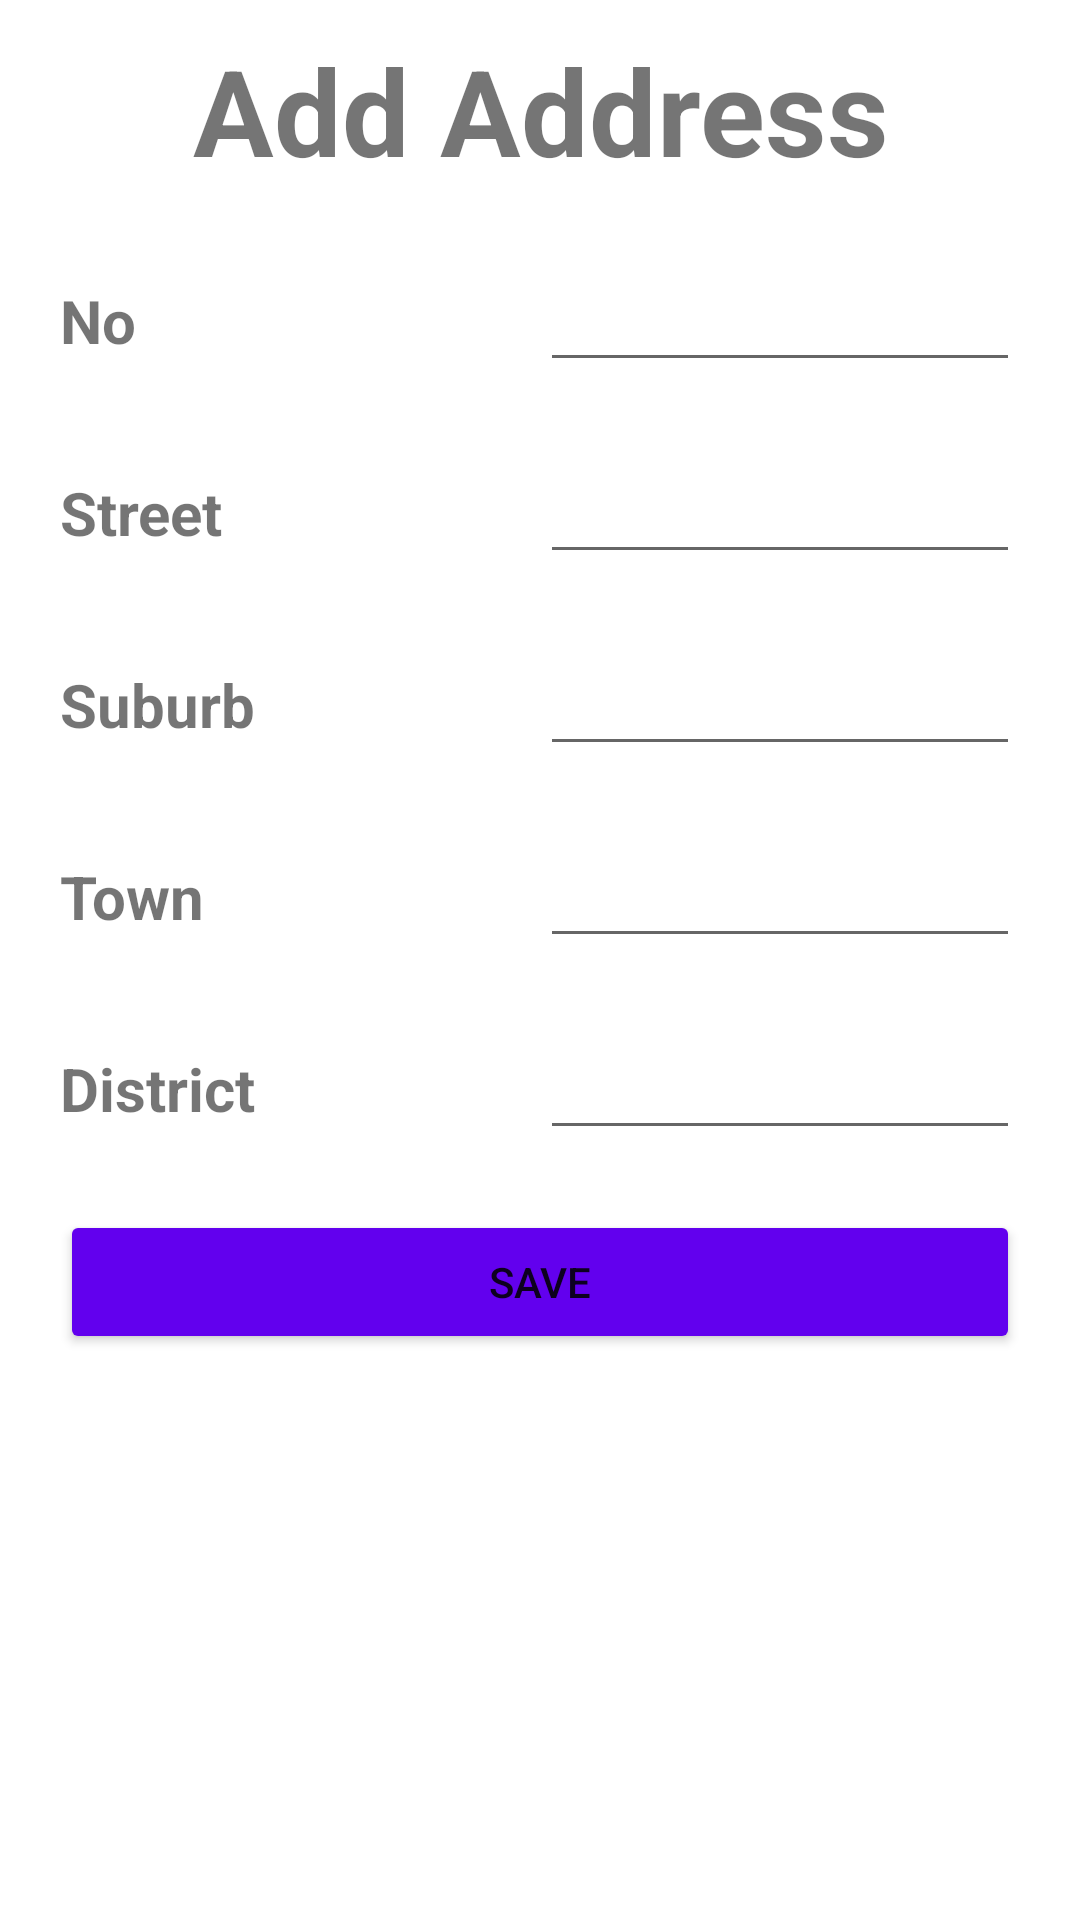

Produce the Android XML layout that renders to this screen, including the resource entries it uses.
<!-- AndroidManifest.xml: application theme Theme.WarmDelightApp -->
<!-- res/layout/activity_add_address.xml -->
<?xml version="1.0" encoding="utf-8"?>
<RelativeLayout xmlns:android="http://schemas.android.com/apk/res/android"
    xmlns:app="http://schemas.android.com/apk/res-auto"
    xmlns:tools="http://schemas.android.com/tools"
    android:layout_width="match_parent"
    android:layout_height="match_parent"
    tools:context=".AddAddress"
    android:orientation="vertical"
    android:layout_margin="20dp"
    >

    <LinearLayout
        android:layout_width="match_parent"
        android:layout_height="wrap_content"
        android:orientation="vertical">

        <TextView
            android:layout_width="match_parent"
            android:layout_height="wrap_content"
            android:layout_marginTop="10dp"
            android:text="Add Address"
            android:textAlignment="center"
            android:textSize="40dp"
            android:textStyle="bold" />

        <LinearLayout
            android:layout_width="match_parent"
            android:layout_height="wrap_content"
            android:layout_marginLeft="20dp"
            android:layout_marginTop="10dp"
            android:layout_marginRight="20dp"
            android:orientation="horizontal">

            <TextView
                android:layout_width="0dp"
                android:layout_height="wrap_content"
                android:layout_marginTop="10dp"
                android:layout_weight="1"
                android:text="No"
                android:textSize="20dp"

                android:textStyle="bold" />

            <EditText
                android:id="@+id/ETaddressNo"
                android:layout_width="0dp"
                android:layout_height="wrap_content"
                android:layout_marginTop="10dp"
                android:layout_weight="1"
                android:inputType="number"
                android:textSize="20dp"
                android:textStyle="bold"
                tools:ignore="SpeakableTextPresentCheck" />

        </LinearLayout>

        <LinearLayout
            android:layout_width="match_parent"
            android:layout_height="wrap_content"
            android:layout_marginLeft="20dp"
            android:layout_marginTop="10dp"
            android:layout_marginRight="20dp"
            android:orientation="horizontal">

            <TextView
                android:layout_width="0dp"
                android:layout_height="wrap_content"
                android:layout_marginTop="10dp"
                android:layout_weight="1"
                android:text="Street"
                android:textSize="20dp"
                android:textStyle="bold" />

            <EditText
                android:id="@+id/ETaddressStreet"
                android:layout_width="0dp"
                android:layout_height="wrap_content"
                android:layout_marginTop="10dp"
                android:layout_weight="1"
                android:textSize="20dp"
                android:textStyle="bold"
                tools:ignore="SpeakableTextPresentCheck" />

        </LinearLayout>

        <LinearLayout
            android:layout_width="match_parent"
            android:layout_height="wrap_content"
            android:layout_marginLeft="20dp"
            android:layout_marginTop="10dp"
            android:layout_marginRight="20dp"
            android:orientation="horizontal">

            <TextView
                android:layout_width="0dp"
                android:layout_height="wrap_content"
                android:layout_marginTop="10dp"
                android:layout_weight="1"
                android:text="Suburb"
                android:textSize="20dp"
                android:textStyle="bold" />

            <EditText
                android:id="@+id/ETaddressSuburb"
                android:layout_width="0dp"
                android:layout_height="wrap_content"
                android:layout_marginTop="10dp"
                android:layout_weight="1"
                android:textSize="20dp"
                android:textStyle="bold"
                tools:ignore="SpeakableTextPresentCheck" />

        </LinearLayout>

        <LinearLayout
            android:layout_width="match_parent"
            android:layout_height="wrap_content"
            android:layout_marginLeft="20dp"
            android:layout_marginTop="10dp"
            android:layout_marginRight="20dp"
            android:orientation="horizontal">

            <TextView
                android:layout_width="0dp"
                android:layout_height="wrap_content"
                android:layout_marginTop="10dp"
                android:layout_weight="1"
                android:text="Town"
                android:textSize="20dp"
                android:textStyle="bold" />

            <EditText
                android:id="@+id/ETaddressTown"
                android:layout_width="0dp"
                android:layout_height="wrap_content"
                android:layout_marginTop="10dp"
                android:layout_weight="1"
                android:textSize="20dp"
                android:textStyle="bold"
                tools:ignore="SpeakableTextPresentCheck" />

        </LinearLayout>

        <LinearLayout
            android:layout_width="match_parent"
            android:layout_height="wrap_content"
            android:layout_marginLeft="20dp"
            android:layout_marginTop="10dp"
            android:layout_marginRight="20dp"
            android:orientation="horizontal">

            <TextView
                android:layout_width="0dp"
                android:layout_height="wrap_content"
                android:layout_marginTop="10dp"
                android:layout_weight="1"
                android:text="District"
                android:textSize="20dp"
                android:textStyle="bold" />

            <EditText
                android:id="@+id/ETaddressDistrict"
                android:layout_width="0dp"
                android:layout_height="wrap_content"
                android:layout_marginTop="10dp"
                android:layout_weight="1"
                android:textSize="20dp"
                android:textStyle="bold"
                tools:ignore="SpeakableTextPresentCheck" />

        </LinearLayout>


        <Button
            android:id="@+id/addressAddbtn"
            android:layout_width="match_parent"
            android:layout_height="wrap_content"
            android:layout_margin="20dp"
            android:layout_marginTop="30dp"
            android:layout_weight="1"
            android:backgroundTint="@color/purple_500"
            android:drawableTint="@color/white"
            android:text="SAVE" />


    </LinearLayout>


</RelativeLayout>
<!-- resources referenced by this layout -->
<resources>
  <style name="Theme.WarmDelightApp" parent="Theme.MaterialComponents.DayNight.DarkActionBar">
          
          <item name="colorPrimary">@color/purple_500</item>
          <item name="colorPrimaryVariant">@color/purple_700</item>
          <item name="colorOnPrimary">@color/white</item>
          
          <item name="colorSecondary">@color/teal_200</item>
          <item name="colorSecondaryVariant">@color/teal_700</item>
          <item name="colorOnSecondary">@color/black</item>
          
          <item name="android:statusBarColor" tools:targetApi="l">?attr/colorPrimaryVariant</item>
          
      </style>
  <!-- not gathered from this repository: default colours our renderer supplied (Android Studio template values) -->
  <color name="purple_500">#FF6200EE</color>
  <color name="purple_700">#FF3700B3</color>
  <color name="teal_200">#FF03DAC5</color>
  <color name="teal_700">#FF018786</color>
  <color name="black">#FF000000</color>
  <color name="white">#FFFFFFFF</color>
</resources>
